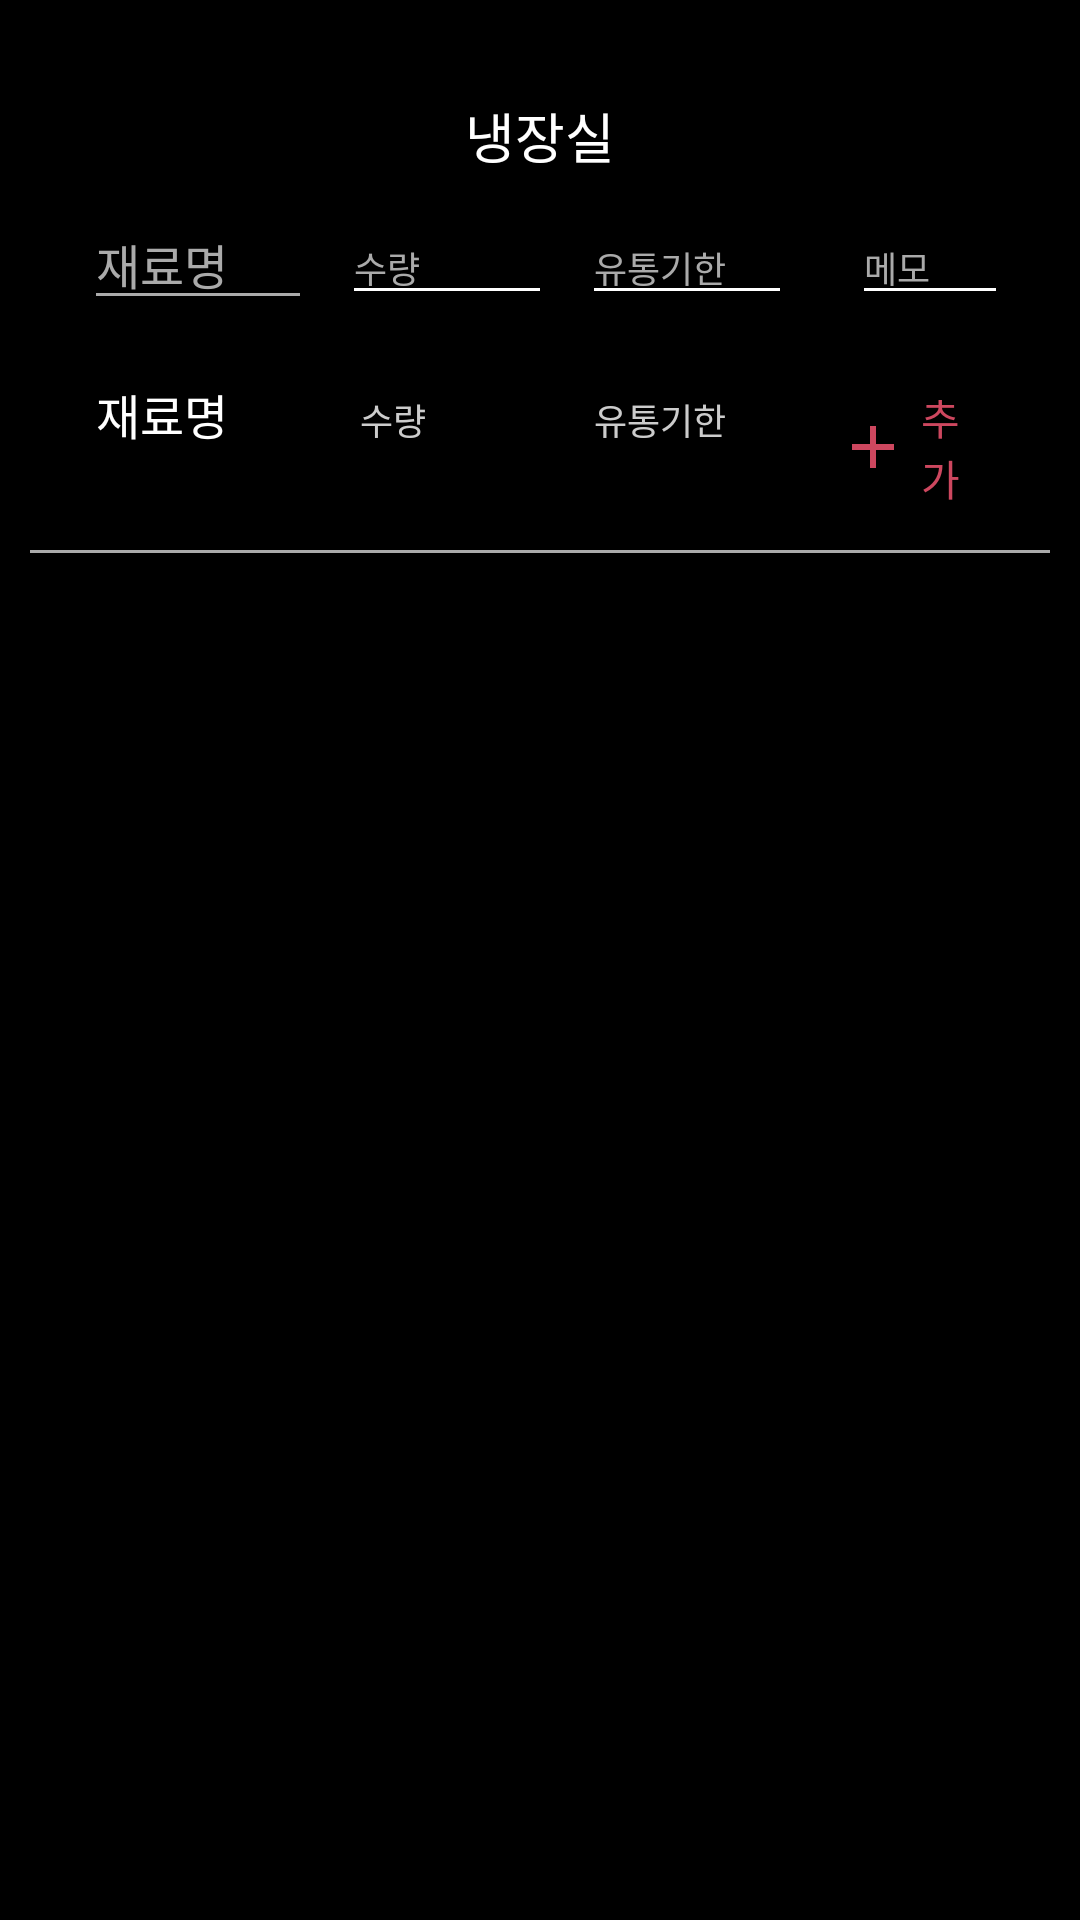

Write the Android layout XML for this screen, with the resource values it uses.
<!-- AndroidManifest.xml: application theme Theme.MyRefrigerator -->
<!-- res/layout/refrigerator_left.xml -->
<?xml version="1.0" encoding="utf-8"?>
<LinearLayout xmlns:android="http://schemas.android.com/apk/res/android"
    android:layout_width="match_parent"
    android:layout_height="match_parent"
    android:orientation="vertical"
    android:background="#000">

    <TextView
        android:layout_width="wrap_content"
        android:layout_height="wrap_content"
        android:layout_marginTop="32dp"
        android:text="냉장실"
        android:layout_gravity="center_horizontal"
        android:textSize="18dp"
        android:textColor="#FFF"
        />

    <LinearLayout
        android:layout_width="wrap_content"
        android:layout_height="wrap_content"
        android:layout_marginTop="8dp"
        android:layout_marginLeft="28dp"
        android:layout_marginRight="24dp"
        android:layout_marginBottom="4dp"
        android:orientation="horizontal"
        >

        <EditText
            android:id="@+id/et_name"
            android:layout_width="wrap_content"
            android:layout_height="wrap_content"
            android:layout_marginRight="10dp"
            android:hint="재료명"
            android:textColorHint="#aaa"
            android:textSize="16dp"
            android:textColor="#FFF"
            android:backgroundTint="#aaa"
            android:ems="4"
            />

        <EditText
            android:id="@+id/et_number"
            android:layout_width="wrap_content"
            android:layout_height="wrap_content"
            android:layout_marginRight="10dp"
            android:hint="수량"
            android:textColorHint="#aaa"
            android:textSize="12dp"
            android:textColor="#ccc"
            android:backgroundTint="#fff"
            android:ems="5"
            />

        <EditText
            android:id="@+id/et_date"
            android:layout_width="wrap_content"
            android:layout_height="wrap_content"
            android:layout_marginRight="20dp"
            android:hint="유통기한"
            android:textColorHint="#aaa"
            android:textSize="12dp"
            android:textColor="#ccc"
            android:backgroundTint="#fff"
            android:ems="5"
            />

        <EditText
            android:id="@+id/et_where"
            android:layout_width="wrap_content"
            android:layout_height="wrap_content"
            android:hint="메모"
            android:textColorHint="#aaa"
            android:textColor="#ccc"
            android:textSize="12dp"
            android:backgroundTint="#fff"
            android:ems="5"
            />

    </LinearLayout>

    <LinearLayout
        android:layout_width="wrap_content"
        android:layout_height="wrap_content"
        android:layout_marginTop="8dp"
        android:layout_marginLeft="32dp"
        android:layout_marginRight="24dp"
        android:layout_marginBottom="4dp"
        android:orientation="horizontal"
        >

        <TextView
            android:layout_width="wrap_content"
            android:layout_height="wrap_content"
            android:layout_marginRight="44dp"
            android:text="재료명"
            android:textSize="16dp"
            android:textColor="#FFF"
            />

        <TextView
            android:layout_width="wrap_content"
            android:layout_height="wrap_content"
            android:layout_marginRight="56dp"
            android:text="수량"
            android:textSize="12dp"
            android:textColor="#ccc"
            />

        <TextView
            android:layout_width="wrap_content"
            android:layout_height="wrap_content"
            android:layout_marginRight="25dp"
            android:text="유통기한"
            android:textSize="12dp"
            android:textColor="#ccc"
            />

        <Button
            android:id="@+id/bt_add_ingredient"
            android:layout_width="wrap_content"
            android:layout_height="wrap_content"
            android:text="추가"
            android:textSize="14dp"
            android:drawableLeft="@drawable/ic_baseline_add_24"
            android:textColor="#CD475F"
            android:backgroundTint="#000"
            style="?android:attr/borderlessButtonStyle"
            />

    </LinearLayout>

    <View
        android:layout_width="match_parent"
        android:layout_height="1dp"
        android:layout_marginHorizontal="10dp"
        android:background="#aaa"/>


    <androidx.recyclerview.widget.RecyclerView
        android:id="@+id/rv_refrigerator_left"
        android:layout_width="match_parent"
        android:layout_height="match_parent"
        android:scrollbarFadeDuration="0"
        android:scrollbarSize="5dp"
        android:scrollbarThumbVertical="@android:color/darker_gray"
        android:scrollbars="vertical"
        android:layout_weight="1"
        >

    </androidx.recyclerview.widget.RecyclerView>

</LinearLayout>
<!-- resources referenced by this layout -->
<resources>
  <!-- drawable ic_baseline_add_24 (drawable) -->
  <vector android:height="24dp" android:tint="#CD475F"
      android:viewportHeight="24" android:viewportWidth="24"
      android:width="24dp" xmlns:android="http://schemas.android.com/apk/res/android">
      <path android:fillColor="@android:color/white" android:pathData="M19,13h-6v6h-2v-6H5v-2h6V5h2v6h6v2z"/>
  </vector>
  <style name="Theme.MyRefrigerator" parent="Theme.MaterialComponents.DayNight.NoActionBar">
          
          <item name="colorPrimary">@color/purple_500</item>
          <item name="colorPrimaryVariant">@color/purple_700</item>
          <item name="colorOnPrimary">@color/white</item>
          
          <item name="colorSecondary">@color/teal_200</item>
          <item name="colorSecondaryVariant">@color/teal_700</item>
          <item name="colorOnSecondary">@color/black</item>
          
          <item name="android:statusBarColor">?attr/colorPrimaryVariant</item>
          
          <item name="android:windowTranslucentStatus">true</item>
          <item name="android:windowTranslucentNavigation">true</item>
      </style>
  <!-- not gathered from this repository: default colours our renderer supplied (Android Studio template values) -->
  <color name="purple_500">#FF6200EE</color>
  <color name="purple_700">#FF3700B3</color>
  <color name="teal_200">#FF03DAC5</color>
  <color name="teal_700">#FF018786</color>
  <color name="black">#FF000000</color>
  <color name="white">#FFFFFFFF</color>
</resources>
